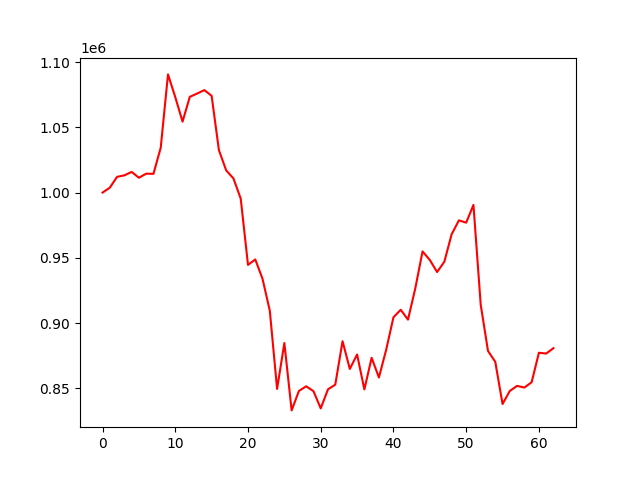

The table this chart was drawn from, first rows:
, 0
0, 1000000
1, 1003758
2, 1012065
3, 1013205
4, 1015818
5, 1011374
6, 1014475
7, 1014354
8, 1034387
9, 1090572
10, 1073158
11, 1054362
12, 1073377
13, 1075886
14, 1078534
15, 1074129
16, 1032526
17, 1017010
18, 1010818
19, 995354
20, 944557
21, 948751
22, 933842
23, 909353
24, 849500
25, 884686
26, 833042
27, 847929
28, 851516
29, 847783
30, 834575
31, 849206
32, 852784
33, 886068
34, 864810
35, 875904
36, 849119
37, 873358
38, 858244
39, 879521
40, 904408
41, 910169
42, 902618
43, 926524
44, 954917
45, 948329
46, 939084
47, 947044
48, 968043
49, 978694
50, 976938
51, 990524
52, 913956
53, 878594
54, 870265
55, 837931
56, 847961
57, 851831
58, 850539
59, 854617
... 3 more rows
